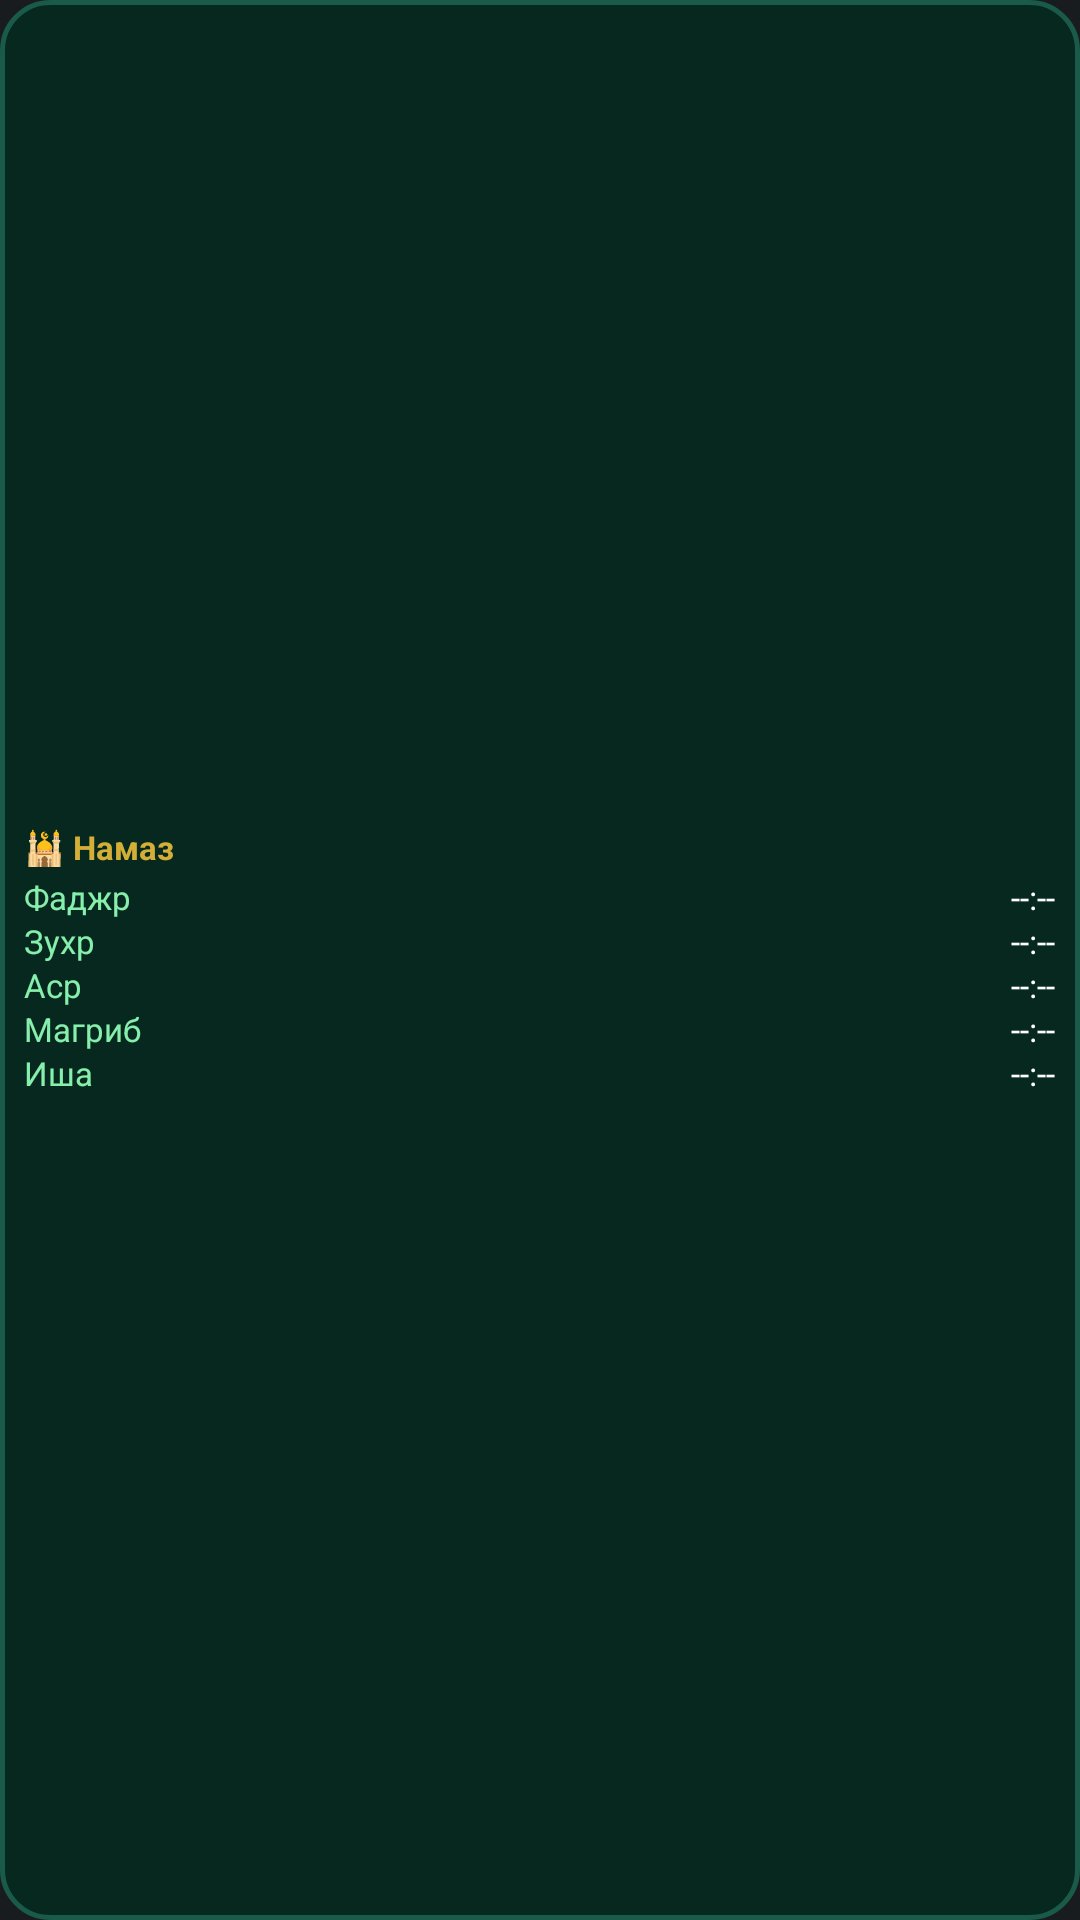

Layout XML and referenced resources for this Android screen:
<!-- AndroidManifest.xml: application theme android:Theme.DeviceDefault.NoActionBar -->
<!-- res/layout/widget_2x2.xml -->
<?xml version="1.0" encoding="utf-8"?>
<LinearLayout xmlns:android="http://schemas.android.com/apk/res/android"
    android:id="@+id/widget2_root"
    android:layout_width="match_parent"
    android:layout_height="match_parent"
    android:background="@drawable/widget_bg"
    android:gravity="center_vertical"
    android:orientation="vertical"
    android:padding="8dp">

    <TextView
        android:id="@+id/widget2_header"
        android:layout_width="match_parent"
        android:layout_height="wrap_content"
        android:text="🕌 Намаз"
        android:textColor="#D4AF37"
        android:textSize="11sp"
        android:textStyle="bold"
        android:maxLines="1"
        android:layout_marginBottom="2dp" />

    <LinearLayout android:layout_width="match_parent" android:layout_height="wrap_content"
        android:orientation="horizontal" android:baselineAligned="false">
        <TextView android:id="@+id/w2_name_1" android:layout_width="0dp" android:layout_weight="1.4"
            android:layout_height="wrap_content" android:text="Фаджр" android:textColor="#86EFAC"
            android:textSize="11sp" android:maxLines="1" android:singleLine="true" />
        <TextView android:id="@+id/w2_time_1" android:layout_width="0dp" android:layout_weight="1"
            android:layout_height="wrap_content" android:text="--:--" android:textColor="#FFFFFF"
            android:textSize="11sp" android:textAlignment="viewEnd" android:maxLines="1" />
    </LinearLayout>

    <LinearLayout android:layout_width="match_parent" android:layout_height="wrap_content"
        android:orientation="horizontal" android:baselineAligned="false">
        <TextView android:id="@+id/w2_name_2" android:layout_width="0dp" android:layout_weight="1.4"
            android:layout_height="wrap_content" android:text="Зухр" android:textColor="#86EFAC"
            android:textSize="11sp" android:maxLines="1" android:singleLine="true" />
        <TextView android:id="@+id/w2_time_2" android:layout_width="0dp" android:layout_weight="1"
            android:layout_height="wrap_content" android:text="--:--" android:textColor="#FFFFFF"
            android:textSize="11sp" android:textAlignment="viewEnd" android:maxLines="1" />
    </LinearLayout>

    <LinearLayout android:layout_width="match_parent" android:layout_height="wrap_content"
        android:orientation="horizontal" android:baselineAligned="false">
        <TextView android:id="@+id/w2_name_3" android:layout_width="0dp" android:layout_weight="1.4"
            android:layout_height="wrap_content" android:text="Аср" android:textColor="#86EFAC"
            android:textSize="11sp" android:maxLines="1" android:singleLine="true" />
        <TextView android:id="@+id/w2_time_3" android:layout_width="0dp" android:layout_weight="1"
            android:layout_height="wrap_content" android:text="--:--" android:textColor="#FFFFFF"
            android:textSize="11sp" android:textAlignment="viewEnd" android:maxLines="1" />
    </LinearLayout>

    <LinearLayout android:layout_width="match_parent" android:layout_height="wrap_content"
        android:orientation="horizontal" android:baselineAligned="false">
        <TextView android:id="@+id/w2_name_4" android:layout_width="0dp" android:layout_weight="1.4"
            android:layout_height="wrap_content" android:text="Магриб" android:textColor="#86EFAC"
            android:textSize="11sp" android:maxLines="1" android:singleLine="true" />
        <TextView android:id="@+id/w2_time_4" android:layout_width="0dp" android:layout_weight="1"
            android:layout_height="wrap_content" android:text="--:--" android:textColor="#FFFFFF"
            android:textSize="11sp" android:textAlignment="viewEnd" android:maxLines="1" />
    </LinearLayout>

    <LinearLayout android:layout_width="match_parent" android:layout_height="wrap_content"
        android:orientation="horizontal" android:baselineAligned="false">
        <TextView android:id="@+id/w2_name_5" android:layout_width="0dp" android:layout_weight="1.4"
            android:layout_height="wrap_content" android:text="Иша" android:textColor="#86EFAC"
            android:textSize="11sp" android:maxLines="1" android:singleLine="true" />
        <TextView android:id="@+id/w2_time_5" android:layout_width="0dp" android:layout_weight="1"
            android:layout_height="wrap_content" android:text="--:--" android:textColor="#FFFFFF"
            android:textSize="11sp" android:textAlignment="viewEnd" android:maxLines="1" />
    </LinearLayout>

</LinearLayout>
<!-- resources referenced by this layout -->
<resources>
  <!-- drawable widget_bg (drawable) -->
  <?xml version="1.0" encoding="utf-8"?>
  <shape xmlns:android="http://schemas.android.com/apk/res/android"
      android:shape="rectangle">
      <corners android:radius="16dp" />
      <solid android:color="#06281f" />
      <stroke android:width="1.5dp" android:color="#1a5a48" />
  </shape>
</resources>
